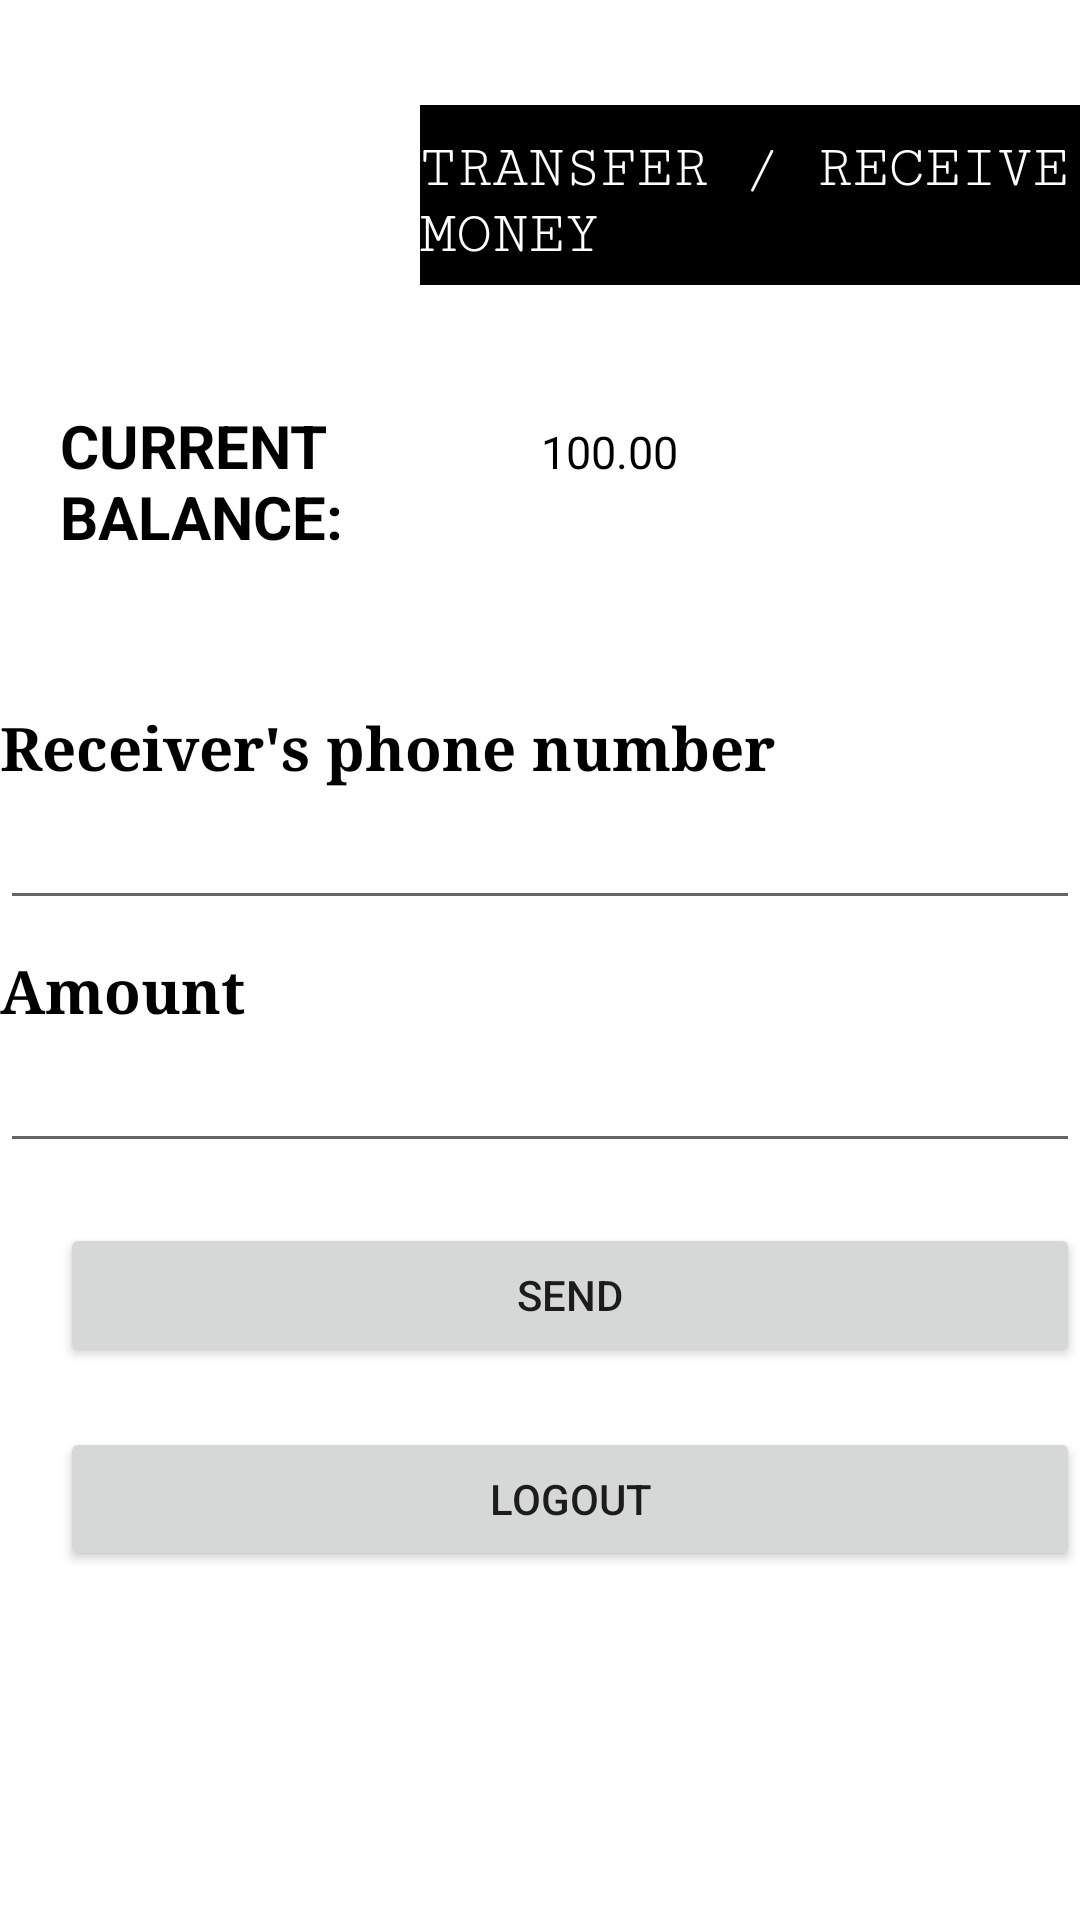

This screen was rendered from an Android layout file. Write that file and the resources it references.
<!-- AndroidManifest.xml: application theme Theme.MPESA -->
<!-- res/layout/activity_sendmoney.xml -->
<?xml version="1.0" encoding="utf-8"?>
<ScrollView xmlns:android="http://schemas.android.com/apk/res/android"
    xmlns:app="http://schemas.android.com/apk/res-auto"
    xmlns:tools="http://schemas.android.com/tools"
    android:layout_width="match_parent"
    android:layout_height="match_parent"
    tools:context=".sendmoney">


    <LinearLayout
        android:layout_width="match_parent"
        android:orientation="vertical"
        android:layout_height="wrap_content">

        <LinearLayout
            android:layout_width="match_parent"

            android:orientation="horizontal"
            android:layout_height="wrap_content">

            <ImageView
                android:layout_width="140dp"
                android:layout_marginTop="10dp"
                android:layout_marginStart="10dp"
                android:padding="0dp"
                android:layout_marginLeft="0dp"
                android:layout_marginEnd="10dp"
                android:layout_marginRight="0dp"
                android:src="@drawable/mpesalogo"
                android:layout_height="105dp">

            </ImageView>
            <TextView
                android:layout_width="match_parent"
                android:text="TRANSFER / RECEIVE MONEY"
                android:textSize="20dp"
                android:paddingStart="10dp"
                android:paddingLeft="0dp"
                android:layout_marginEnd="10dp"
                android:layout_marginRight="0dp"
                android:paddingTop="10dp"
                android:background="@color/black"
                android:layout_marginTop="35dp"
                android:fontFamily="serif-monospace"
                android:textColor="@color/white"
                android:layout_height="60dp">

            </TextView>


        </LinearLayout>
        <LinearLayout
            android:layout_width="match_parent"
            android:orientation="vertical"
            android:layout_marginTop="20dp"
            android:layout_height="wrap_content">
            <LinearLayout
                android:layout_width="match_parent"
                android:orientation="horizontal"
                android:layout_height="wrap_content">

                <TextView
                    android:layout_width="match_parent"
                    android:text="CURRENT BALANCE:"
                    android:textColor="@color/black"
                    android:layout_marginRight="190dp"
                    android:textStyle="bold"
                    android:layout_marginLeft="20dp"
                    android:textSize="20dp"
                    android:layout_height="wrap_content">

                </TextView>
                <TextView
                    android:layout_width="match_parent"
                    android:layout_marginLeft="-200dp"
                    android:layout_marginRight="20dp"
                    android:textSize="15dp"
                    android:inputType="number"
                    android:id="@+id/currentAmount"
                    android:paddingLeft="20dp"
                    android:text="100.00"
                    android:textColor="@color/black"
                    android:layout_height="wrap_content">

                </TextView>
            </LinearLayout>
            <TextView
                android:layout_width="match_parent"

                android:textSize="20dp"
                android:textColor="@color/black"
                android:text="Receiver's phone number"
                android:fontFamily="serif"
                android:textStyle="bold"
                android:layout_marginRight="0dp"
                android:layout_marginEnd="20dp"
                android:layout_marginStart="20dp"
                android:layout_marginLeft="0dp"
                android:paddingTop="50dp"
                android:layout_height="wrap_content">

            </TextView>
            <EditText
                android:layout_width="match_parent"
                android:layout_marginLeft="0dp"
                android:layout_marginStart="20dp"
                android:layout_marginEnd="20dp"
                android:layout_marginRight="0dp"
                android:textStyle="normal"
                android:id="@+id/phone"
                android:inputType="number"
                android:textSize="20dp"
                android:textAlignment="center"
                android:gravity="center"
                android:layout_height="wrap_content">

            </EditText>
            <TextView
                android:layout_width="match_parent"

                android:textSize="20dp"
                android:textColor="@color/black"
                android:text="Amount"
                android:fontFamily="serif"
                android:textStyle="bold"
                android:layout_marginRight="0dp"
                android:layout_marginEnd="20dp"
                android:layout_marginStart="20dp"
                android:layout_marginLeft="0dp"
                android:paddingTop="10dp"
                android:inputType="number"
                android:layout_height="wrap_content">

            </TextView>
            <EditText
                android:layout_width="match_parent"
                android:layout_marginLeft="0dp"
                android:layout_marginStart="20dp"
                android:layout_marginEnd="20dp"
                android:layout_marginRight="0dp"
                android:textStyle="normal"
                android:textSize="20dp"
                android:inputType="number"
                android:id="@+id/amount"
                android:textAlignment="center"
                android:gravity="center"

                android:layout_height="wrap_content">

            </EditText>
            <Button
                android:layout_width="match_parent"
                android:layout_marginEnd="20dp"
                android:layout_marginRight="0dp"
                android:layout_marginStart="20dp"
                android:text="SEND"
                android:id="@+id/send"
                android:layout_marginTop="20dp"
                android:layout_height="wrap_content">

            </Button>
            <Button
                android:layout_width="match_parent"
                android:layout_marginEnd="20dp"
                android:layout_marginRight="0dp"
                android:layout_marginStart="20dp"
                android:text="Logout"
                android:id="@+id/logout"
                android:layout_marginTop="20dp"
                android:layout_height="wrap_content">

            </Button>


        </LinearLayout>

    </LinearLayout>

</ScrollView>
<!-- resources referenced by this layout -->
<resources>
  <style name="Theme.MPESA" parent="Theme.MaterialComponents.DayNight.DarkActionBar">
          
          <item name="colorPrimary">@color/purple_500</item>
          <item name="colorPrimaryVariant">@color/purple_700</item>
          <item name="colorOnPrimary">@color/white</item>
          
          <item name="colorSecondary">@color/teal_200</item>
          <item name="colorSecondaryVariant">@color/teal_700</item>
          <item name="colorOnSecondary">@color/black</item>
          
          <item name="android:statusBarColor" tools:targetApi="l">?attr/colorPrimaryVariant</item>
          
      </style>
  <!-- not gathered from this repository: default colours our renderer supplied (Android Studio template values) -->
  <color name="purple_500">#FF6200EE</color>
  <color name="purple_700">#FF3700B3</color>
  <color name="teal_200">#FF03DAC5</color>
  <color name="teal_700">#FF018786</color>
  <color name="black">#FF000000</color>
  <color name="white">#FFFFFFFF</color>
</resources>
